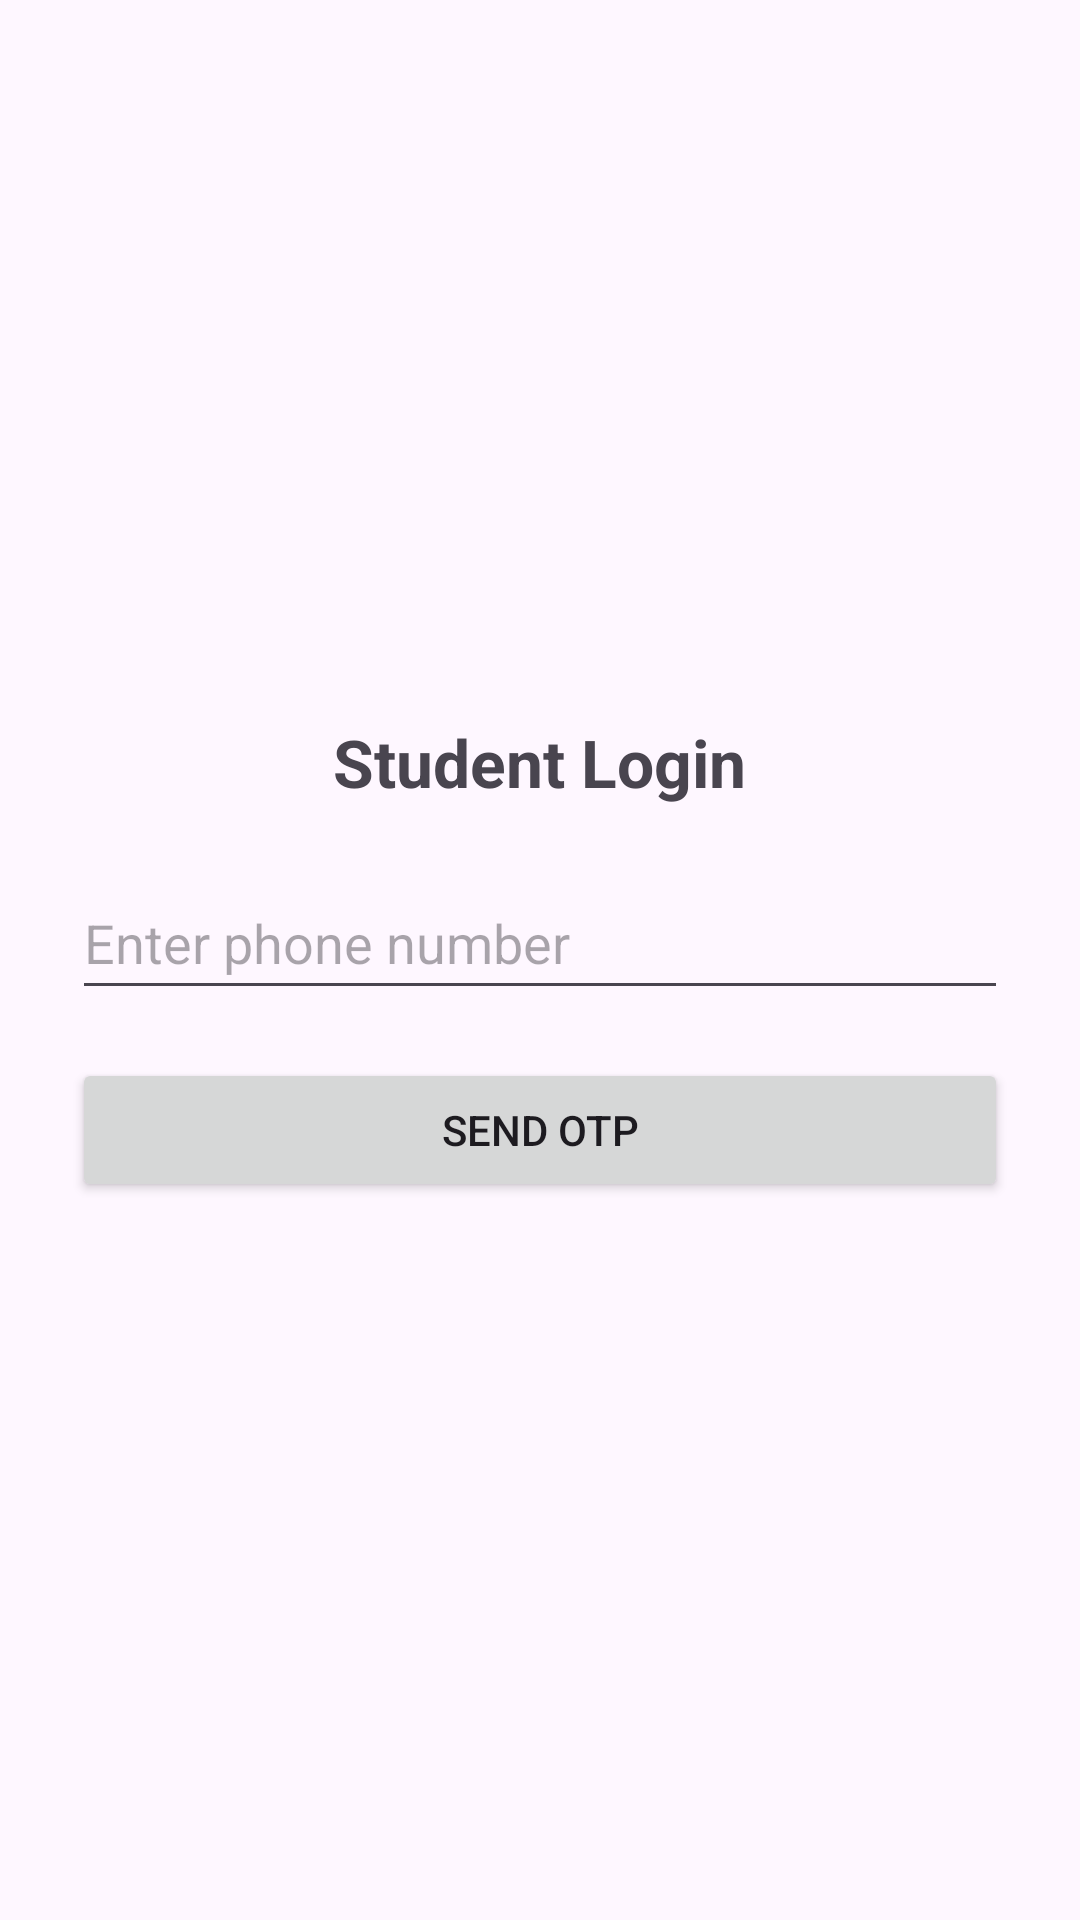

Write the Android layout XML for this screen, with the resource values it uses.
<!-- AndroidManifest.xml: application theme Theme.CampusStay -->
<!-- res/layout/activity_student_login.xml -->
<?xml version="1.0" encoding="utf-8"?>
<LinearLayout xmlns:android="http://schemas.android.com/apk/res/android"
    android:layout_width="match_parent"
    android:layout_height="match_parent"
    android:orientation="vertical"
    android:gravity="center"
    android:padding="24dp">

    <TextView
        android:text="Student Login"
        android:textSize="22sp"
        android:textStyle="bold"
        android:layout_marginBottom="20dp"
        android:layout_width="wrap_content"
        android:layout_height="wrap_content"/>

    <EditText
        android:id="@+id/etPhone"
        android:layout_width="match_parent"
        android:layout_height="wrap_content"
        android:hint="Enter phone number"
        android:inputType="phone"
        android:minHeight="48dp" />

    <Button
        android:id="@+id/btnSendOtp"
        android:text="Send OTP"
        android:layout_width="match_parent"
        android:layout_height="wrap_content"
        android:layout_marginTop="16dp"/>

</LinearLayout>
<!-- resources referenced by this layout -->
<resources>
  <style name="Theme.CampusStay" parent="Base.Theme.CampusStay" />
  <style name="Base.Theme.CampusStay" parent="Theme.Material3.DayNight.NoActionBar">
          
          
      </style>
</resources>
